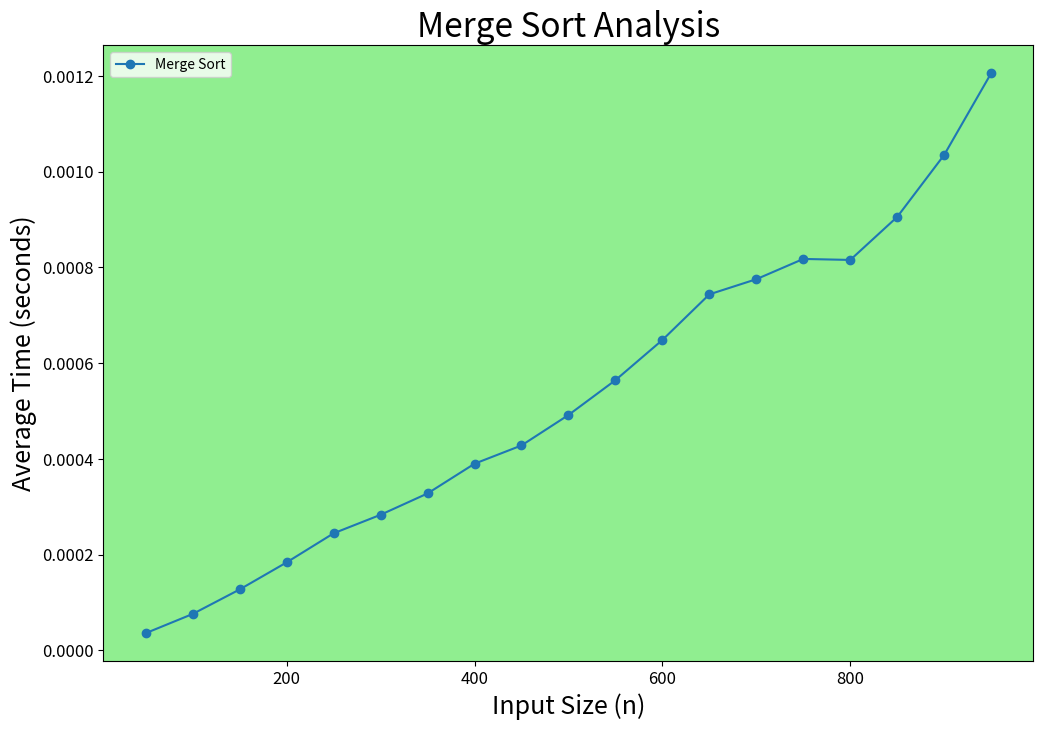

The matplotlib source for this figure:
import time
import matplotlib.pyplot as plt

def merge_sort(a: list, low: int, high: int):
    if low < high:
        mid = (low + high) // 2
        merge_sort(a, low, mid)
        merge_sort(a, mid + 1, high)
        merge(a, low, mid, high)

def merge(a: list, low: int, mid: int, high: int):
    temp = []
    i = low
    j = mid + 1
    k = 0

    while i <= mid and j <= high:
        if a[i] <= a[j]:
            temp.append(a[i])
            i += 1
        else:
            temp.append(a[j])
            j += 1
        k += 1

    while i <= mid:
        temp.append(a[i])
        i += 1
        k += 1

    while j <= high:
        temp.append(a[j])
        j += 1
        k += 1

    for idx in range(len(temp)):
        a[low + idx] = temp[idx]

def mean_time(arr: list, sort_func, index: int):
    total_time = 0.0
    for i in range(index):
        start_time = time.perf_counter()
        sort_func(arr, 0, len(arr) - 1)
        end_time = time.perf_counter()
        time_elapsed = end_time - start_time
        total_time += time_elapsed
    return total_time/index

def populate_array_descending(n: int):
    arr = list(range(n,0,-1))
    return arr

def plot_algo(x_axis: list, data_algo: tuple[str, list], filename: str):
    fig, ax = plt.subplots(figsize=(12,8))

    ax.plot(x_axis, data_algo[1], marker='o', label=data_algo[0])
    ax.set_facecolor('lightgreen')
    ax.set_title(f'{data_algo[0]} Analysis', fontsize=24)
    ax.set_xlabel('Input Size (n)', fontsize=18)
    ax.set_ylabel('Average Time (seconds)', fontsize=18)
    ax.tick_params(axis='x', labelsize=12)  
    ax.tick_params(axis='y', labelsize=12)

    ax.legend()
    plt.savefig(filename)

    plt.show()

def main():
    mergesort_times = []
    n_vals = list(range(50,1000,50))
    for n in n_vals:
        iterations = 100
        arr = populate_array_descending(n)
        mergesort_times.append(mean_time(arr, merge_sort, iterations))
    
    plot_algo(n_vals, ('Merge Sort', mergesort_times), 'mergesort_analysis')

if __name__ == "__main__":
    main()